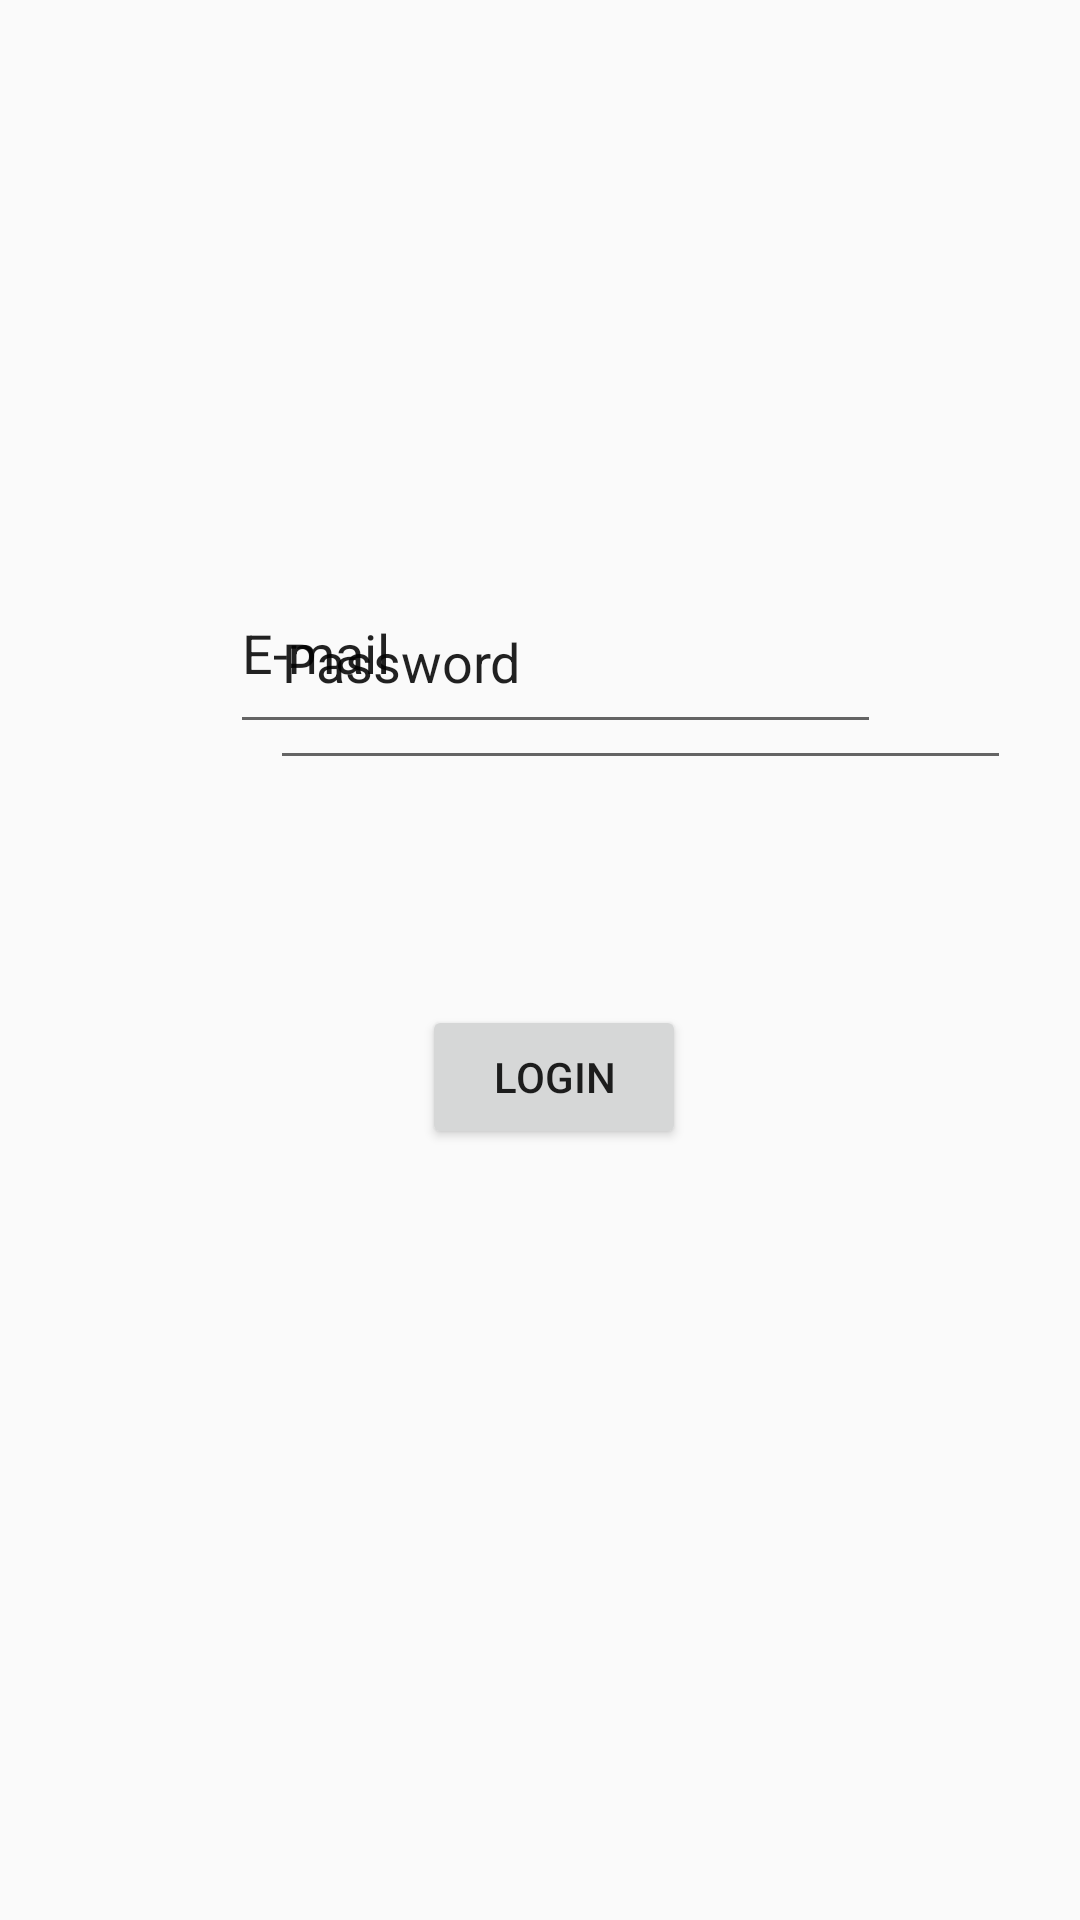

Layout XML and referenced resources for this Android screen:
<!-- AndroidManifest.xml: application theme Theme.CollegeInfo2 -->
<!-- res/layout/activity_login.xml -->
<?xml version="1.0" encoding="utf-8"?>
<androidx.constraintlayout.widget.ConstraintLayout xmlns:android="http://schemas.android.com/apk/res/android"
    xmlns:app="http://schemas.android.com/apk/res-auto"
    xmlns:tools="http://schemas.android.com/tools"
    android:layout_width="match_parent"
    android:layout_height="match_parent"
    tools:context=".Login">

    <EditText
        android:id="@+id/email"
        android:layout_width="217dp"
        android:layout_height="64dp"
        android:layout_marginStart="82dp"
        android:layout_marginTop="184dp"
        android:layout_marginEnd="82dp"
        android:ems="10"
        android:inputType="text"
        android:text="E-mail"
        app:layout_constraintEnd_toEndOf="parent"
        app:layout_constraintHorizontal_bias="0.266"
        app:layout_constraintStart_toStartOf="parent"
        app:layout_constraintTop_toTopOf="parent" />

    <EditText
        android:id="@+id/Password"
        android:layout_width="247dp"
        android:layout_height="82dp"
        android:layout_marginStart="90dp"
        android:layout_marginEnd="111dp"
        android:layout_marginBottom="380dp"
        android:ems="10"
        android:text="Password"
        app:layout_constraintBottom_toBottomOf="parent"
        app:layout_constraintEnd_toEndOf="parent"
        app:layout_constraintHorizontal_bias="0.0"
        app:layout_constraintStart_toStartOf="parent" />

    <Button
        android:id="@+id/Loginbutton"
        android:layout_width="wrap_content"
        android:layout_height="wrap_content"
        android:layout_marginStart="166dp"
        android:layout_marginEnd="157dp"
        android:layout_marginBottom="257dp"
        android:text="Login"
        app:layout_constraintBottom_toBottomOf="parent"
        app:layout_constraintEnd_toEndOf="parent"
        app:layout_constraintStart_toStartOf="parent" />

</androidx.constraintlayout.widget.ConstraintLayout>
<!-- resources referenced by this layout -->
<resources>
  <style name="Theme.CollegeInfo2" parent="Base.Theme.CollegeInfo2" />
  <style name="Base.Theme.CollegeInfo2" parent="Theme.AppCompat.Light.DarkActionBar">
          
          
      </style>
</resources>
